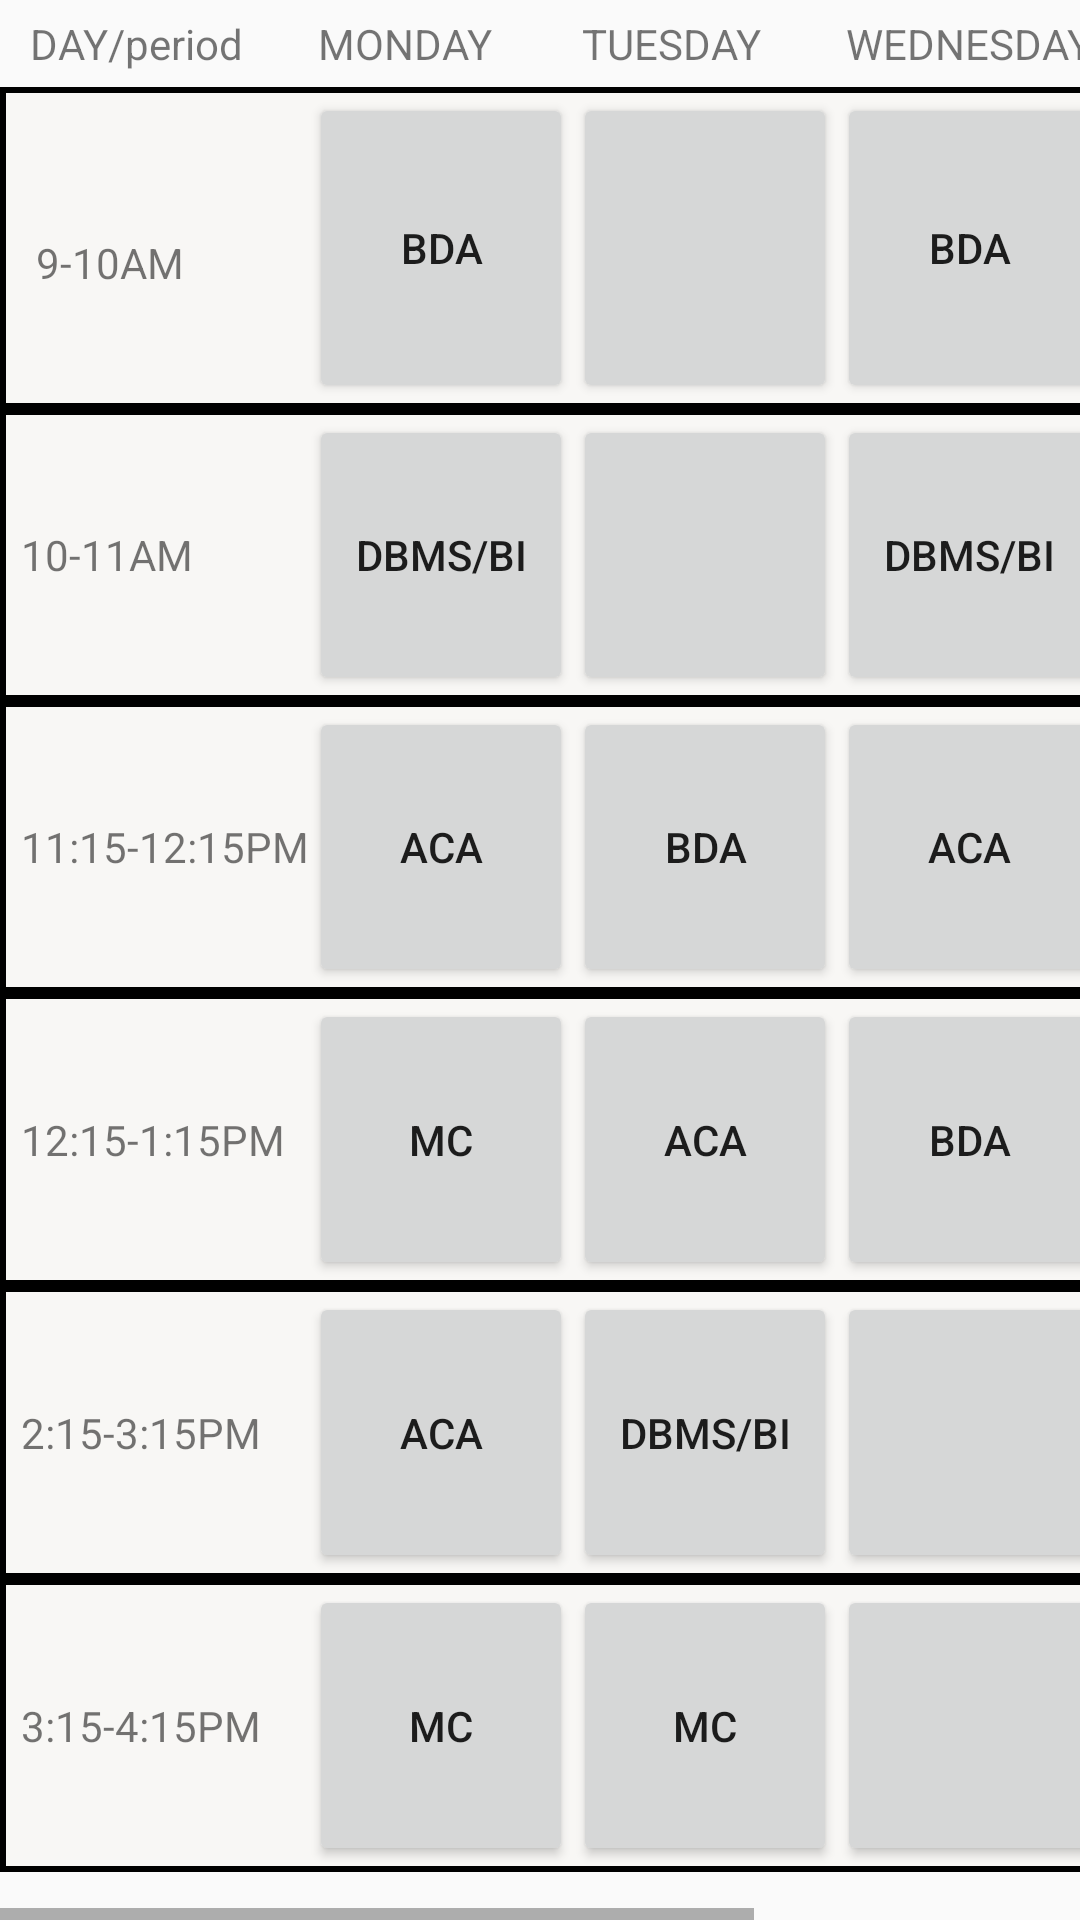

Write the Android layout XML for this screen, with the resource values it uses.
<!-- AndroidManifest.xml: application theme AppTheme -->
<!-- res/layout/activity_timetable.xml -->
<HorizontalScrollView xmlns:android="http://schemas.android.com/apk/res/android"
    android:id="@+id/horizontalScrollView1"
    android:layout_width="match_parent"
    android:layout_height="match_parent"
    android:layout_alignParentLeft="true"
    android:layout_alignParentTop="true" >
<TableLayout
    android:layout_width="match_parent"
    android:layout_height="match_parent"
    android:layout_alignParentLeft="true"
    android:layout_alignParentRight="true"
    android:layout_alignParentTop="true"
    android:layout_marginBottom="16dp" >
    <TableRow
        android:id="@+id/top_row"
        android:layout_width="match_parent"
        android:layout_height="match_parent"
        android:paddingTop="5dp"
       android:padding="5dp">
        <TextView
            android:id="@+id/spaceView"
            android:layout_width="wrap_content"
            android:layout_height="wrap_content"
            android:paddingLeft="5dp"
            android:text="DAY/period"
            />

        <TextView
            android:id="@+id/monday"
            android:layout_width="wrap_content"
            android:layout_height="wrap_content"
            android:text="@string/monday" />
        <TextView
            android:id="@+id/tuesday"
            android:layout_width="wrap_content"
            android:layout_height="wrap_content"
            android:text="@string/tuesday" />
        <TextView
            android:id="@+id/wednesday"
            android:layout_width="wrap_content"
            android:layout_height="wrap_content"
            android:text="@string/wednesday" />
        <TextView
            android:id="@+id/thursday"
            android:layout_width="wrap_content"
            android:layout_height="wrap_content"
            android:text="@string/thursday" />
    </TableRow>
    <TableRow
        android:id="@+id/tableRow1"
        android:layout_width="match_parent"
        android:layout_height="40dp"
        android:layout_weight="1"
        android:background="@drawable/border" >
        <TextView
            android:id="@+id/textView1"
            android:layout_width="wrap_content"
            android:layout_height="wrap_content"
            android:layout_margin="5dp"
            android:paddingLeft="5dp"
            android:text="9-10AM"

            />
        <Button
            android:layout_width="match_parent"
            android:layout_height="match_parent"
            android:text="@string/bda"
            />
        <Button
            android:layout_width="match_parent"
            android:layout_height="match_parent"
            />
        <Button
            android:layout_width="match_parent"
            android:layout_height="match_parent"
            android:text="@string/bda"
            />
        <Button
            android:layout_width="match_parent"
            android:layout_height="match_parent"
            android:stretchColumns="*"
            android:shrinkColumns="*"
            />


    </TableRow>

    <TableRow
        android:id="@+id/tableRow2"
        android:layout_width="match_parent"
        android:layout_height="40dp"
        android:layout_weight="1"
        android:background="@drawable/border"
       >

        <TextView
            android:id="@+id/textView2"
            android:layout_width="wrap_content"
            android:layout_height="wrap_content"
            android:paddingLeft="5dp"
            android:text="10-11AM" />
        <Button
            android:layout_width="match_parent"
            android:layout_height="match_parent"
            android:text="@string/dbi" />

        <Button
            android:layout_width="match_parent"
            android:layout_height="match_parent"
            />
        <Button
            android:layout_width="match_parent"
            android:layout_height="match_parent"
            android:text="@string/dbi"
            />
        <Button
            android:layout_width="match_parent"
            android:layout_height="match_parent"
            />
    </TableRow>

    <TableRow
        android:id="@+id/tableRow3"
        android:layout_width="match_parent"
        android:layout_height="40dp"
        android:layout_weight="1"
        android:background="@drawable/border"
        >

        <TextView
            android:id="@+id/textView3"
            android:layout_width="wrap_content"
            android:layout_height="wrap_content"
            android:paddingLeft="5dp"
            android:text="11:15-12:15PM" />
        <Button
            android:layout_width="match_parent"
            android:layout_height="match_parent"
            android:text="@string/aca" />

        <Button
            android:layout_width="match_parent"
            android:layout_height="match_parent"
            android:text="@string/bda"
            />
        <Button
            android:layout_width="match_parent"
            android:layout_height="match_parent"
            android:text="@string/aca"
            />
        <Button
            android:layout_width="match_parent"
            android:layout_height="match_parent"
            />
    </TableRow>

    <TableRow
        android:id="@+id/tableRow4"
        android:layout_width="match_parent"
        android:layout_height="40dp"
        android:layout_weight="1"
        android:background="@drawable/border"
        >

        <TextView
            android:id="@+id/textView4"
            android:layout_width="wrap_content"
            android:layout_height="wrap_content"
            android:paddingLeft="5dp"
            android:text="12:15-1:15PM" />
        <Button
            android:layout_width="match_parent"
            android:layout_height="match_parent"
            android:text="@string/mc" />

        <Button
            android:layout_width="match_parent"
            android:layout_height="match_parent"
            android:text="@string/aca"
            />
        <Button
            android:layout_width="match_parent"
            android:layout_height="match_parent"
            android:text="@string/bda"
            />
        <Button
            android:layout_width="match_parent"
            android:layout_height="match_parent"
            />
    </TableRow>

    <TableRow
        android:id="@+id/tableRow5"
        android:layout_width="match_parent"
        android:layout_height="40dp"
        android:layout_weight="1"
        android:background="@drawable/border"
        >

        <TextView
            android:id="@+id/textView5"
            android:layout_width="wrap_content"
            android:layout_height="wrap_content"
            android:paddingLeft="5dp"
            android:text="2:15-3:15PM" />
        <Button
            android:layout_width="match_parent"
            android:layout_height="match_parent"
            android:text="@string/aca" />

        <Button
            android:layout_width="match_parent"
            android:layout_height="match_parent"
            android:text="@string/dbi"
            />
        <Button
            android:layout_width="match_parent"
            android:layout_height="match_parent"

            />
        <Button
            android:layout_width="match_parent"
            android:layout_height="match_parent"
            android:text="@string/pp"
            />
    </TableRow>

    <TableRow
        android:id="@+id/tableRow6"
        android:layout_width="match_parent"
        android:layout_height="40dp"
        android:layout_weight="1"
        android:background="@drawable/border"
        >

        <TextView
            android:id="@+id/textView6"
            android:layout_width="wrap_content"
            android:layout_height="wrap_content"
            android:paddingLeft="5dp"
            android:text="3:15-4:15PM" />
        <Button
            android:layout_width="match_parent"
            android:layout_height="match_parent"
            android:text="@string/mc" />


        <Button
            android:layout_width="match_parent"
            android:layout_height="match_parent"
            android:text="@string/mc"
            />
        <Button
            android:layout_width="match_parent"
            android:layout_height="match_parent"
            />
        <Button
            android:layout_width="match_parent"
            android:layout_height="match_parent"
            />
    </TableRow>
</TableLayout>
</HorizontalScrollView>
<!-- resources referenced by this layout -->
<resources>
  <!-- drawable border (drawable) -->
  <?xml version="1.0" encoding="utf-8"?>
  <shape xmlns:android="http://schemas.android.com/apk/res/android" android:shape="rectangle">
      <stroke
          android:width="2dp"
          />
      <solid android:color="#F8F7F5"/>
  
      <padding android:left="2dp" android:top="2dp" android:bottom="2dp" android:right="2dp"/>
  </shape>
  <string name="aca">ACA</string>
  <string name="bda">BDA</string>
  <string name="dbi">DBMS/BI</string>
  <string name="mc">MC</string>
  <string name="monday">MONDAY</string>
  <string name="pp">Project phase2</string>
  <string name="thursday">THURSDAY</string>
  <string name="tuesday">TUESDAY</string>
  <string name="wednesday">WEDNESDAY</string>
  <style name="AppTheme" parent="Theme.AppCompat.Light.DarkActionBar">
          
          <item name="colorPrimary">@color/colorPrimary</item>
          <item name="colorPrimaryDark">@color/colorPrimaryDark</item>
          <item name="colorAccent">@color/colorAccent</item>
      </style>
  <color name="colorPrimary">#000000</color>
  <color name="colorPrimaryDark">#000000</color>
  <color name="colorAccent">#03DAC5</color>
</resources>
